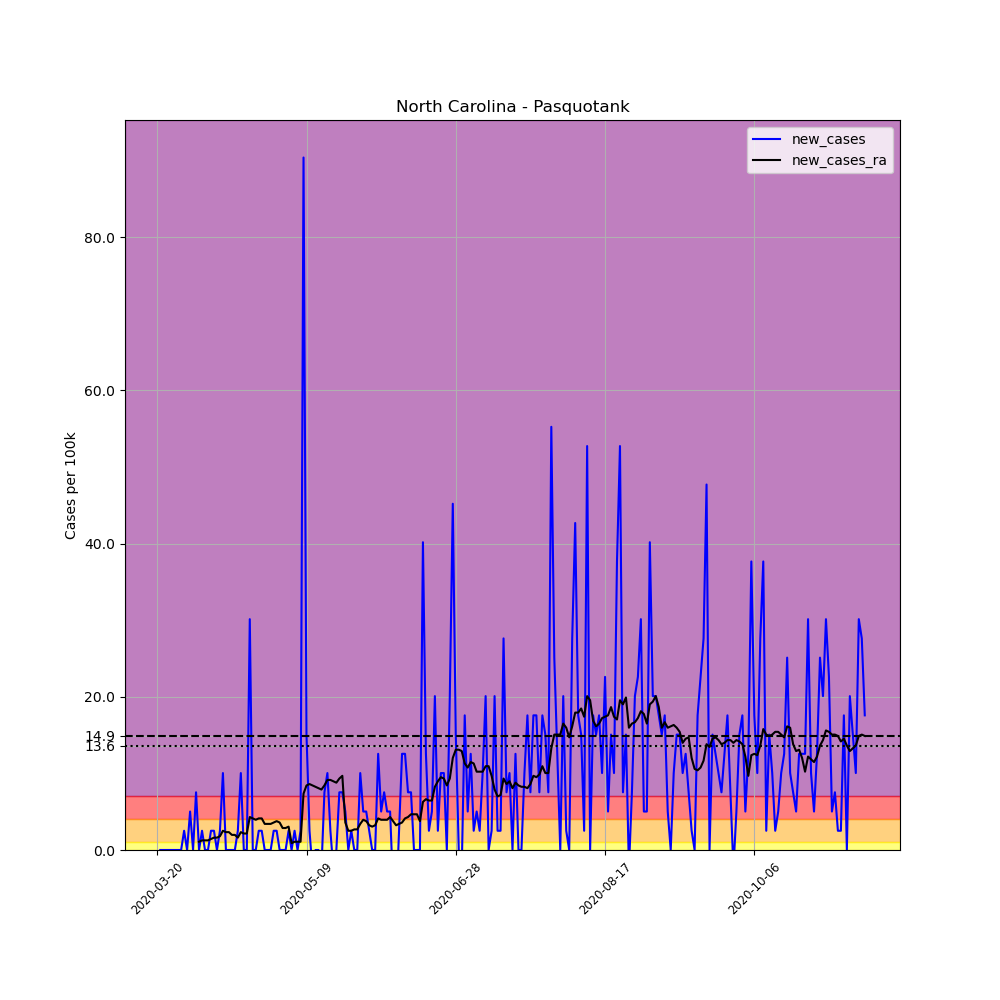

The file beside this chart, header and first rows:
, date, county, state, fips, cases, deaths, COUNTY, STNAME, CTYNAME, POPESTIMATE2019, per_100k, new_cases, new_cases_ra
204525, 2020-03-20, Pasquotank, North Carolina, 37139, 1, 0, 139, North Carolina, Pasquotank, 39824, 2.511, , 
204526, 2020-03-21, Pasquotank, North Carolina, 37139, 1, 0, 139, North Carolina, Pasquotank, 39824, 2.511, 0.0, 
204527, 2020-03-22, Pasquotank, North Carolina, 37139, 1, 0, 139, North Carolina, Pasquotank, 39824, 2.511, 0.0, 
204528, 2020-03-23, Pasquotank, North Carolina, 37139, 1, 0, 139, North Carolina, Pasquotank, 39824, 2.511, 0.0, 
204529, 2020-03-24, Pasquotank, North Carolina, 37139, 1, 0, 139, North Carolina, Pasquotank, 39824, 2.511, 0.0, 
204530, 2020-03-25, Pasquotank, North Carolina, 37139, 1, 0, 139, North Carolina, Pasquotank, 39824, 2.511, 0.0, 
204531, 2020-03-26, Pasquotank, North Carolina, 37139, 1, 0, 139, North Carolina, Pasquotank, 39824, 2.511, 0.0, 
204532, 2020-03-27, Pasquotank, North Carolina, 37139, 1, 0, 139, North Carolina, Pasquotank, 39824, 2.511, 0.0, 
204533, 2020-03-28, Pasquotank, North Carolina, 37139, 1, 0, 139, North Carolina, Pasquotank, 39824, 2.511, 0.0, 
204534, 2020-03-29, Pasquotank, North Carolina, 37139, 2, 0, 139, North Carolina, Pasquotank, 39824, 5.022, 2.511, 
204535, 2020-03-30, Pasquotank, North Carolina, 37139, 2, 0, 139, North Carolina, Pasquotank, 39824, 5.022, 0.0, 
204536, 2020-03-31, Pasquotank, North Carolina, 37139, 4, 0, 139, North Carolina, Pasquotank, 39824, 10.04, 5.022, 
204537, 2020-04-01, Pasquotank, North Carolina, 37139, 4, 0, 139, North Carolina, Pasquotank, 39824, 10.04, 0.0, 
204538, 2020-04-02, Pasquotank, North Carolina, 37139, 7, 0, 139, North Carolina, Pasquotank, 39824, 17.58, 7.533, 
204539, 2020-04-03, Pasquotank, North Carolina, 37139, 7, 0, 139, North Carolina, Pasquotank, 39824, 17.58, 0.0, 1.076
204540, 2020-04-04, Pasquotank, North Carolina, 37139, 8, 0, 139, North Carolina, Pasquotank, 39824, 20.09, 2.511, 1.256
204541, 2020-04-05, Pasquotank, North Carolina, 37139, 8, 0, 139, North Carolina, Pasquotank, 39824, 20.09, 0.0, 1.256
204542, 2020-04-06, Pasquotank, North Carolina, 37139, 8, 0, 139, North Carolina, Pasquotank, 39824, 20.09, 0.0, 1.256
204543, 2020-04-07, Pasquotank, North Carolina, 37139, 9, 0, 139, North Carolina, Pasquotank, 39824, 22.6, 2.511, 1.435
204544, 2020-04-08, Pasquotank, North Carolina, 37139, 10, 0, 139, North Carolina, Pasquotank, 39824, 25.11, 2.511, 1.614
204545, 2020-04-09, Pasquotank, North Carolina, 37139, 10, 0, 139, North Carolina, Pasquotank, 39824, 25.11, 0.0, 1.614
204546, 2020-04-10, Pasquotank, North Carolina, 37139, 11, 0, 139, North Carolina, Pasquotank, 39824, 27.62, 2.511, 1.794
204547, 2020-04-11, Pasquotank, North Carolina, 37139, 15, 0, 139, North Carolina, Pasquotank, 39824, 37.67, 10.04, 2.511
204548, 2020-04-12, Pasquotank, North Carolina, 37139, 15, 0, 139, North Carolina, Pasquotank, 39824, 37.67, 0.0, 2.332
204549, 2020-04-13, Pasquotank, North Carolina, 37139, 15, 0, 139, North Carolina, Pasquotank, 39824, 37.67, 0.0, 2.332
204550, 2020-04-14, Pasquotank, North Carolina, 37139, 15, 0, 139, North Carolina, Pasquotank, 39824, 37.67, 0.0, 1.973
204551, 2020-04-15, Pasquotank, North Carolina, 37139, 15, 0, 139, North Carolina, Pasquotank, 39824, 37.67, 0.0, 1.973
204552, 2020-04-16, Pasquotank, North Carolina, 37139, 16, 0, 139, North Carolina, Pasquotank, 39824, 40.18, 2.511, 1.614
204553, 2020-04-17, Pasquotank, North Carolina, 37139, 20, 0, 139, North Carolina, Pasquotank, 39824, 50.22, 10.04, 2.332
204554, 2020-04-18, Pasquotank, North Carolina, 37139, 20, 0, 139, North Carolina, Pasquotank, 39824, 50.22, 0.0, 2.152
204555, 2020-04-19, Pasquotank, North Carolina, 37139, 20, 0, 139, North Carolina, Pasquotank, 39824, 50.22, 0.0, 2.152
204556, 2020-04-20, Pasquotank, North Carolina, 37139, 32, 0, 139, North Carolina, Pasquotank, 39824, 80.35, 30.13, 4.305
204557, 2020-04-21, Pasquotank, North Carolina, 37139, 32, 1, 139, North Carolina, Pasquotank, 39824, 80.35, 0.0, 4.125
204558, 2020-04-22, Pasquotank, North Carolina, 37139, 32, 1, 139, North Carolina, Pasquotank, 39824, 80.35, 0.0, 3.946
204559, 2020-04-23, Pasquotank, North Carolina, 37139, 33, 1, 139, North Carolina, Pasquotank, 39824, 82.86, 2.511, 4.125
204560, 2020-04-24, Pasquotank, North Carolina, 37139, 34, 1, 139, North Carolina, Pasquotank, 39824, 85.38, 2.511, 4.125
204561, 2020-04-25, Pasquotank, North Carolina, 37139, 34, 1, 139, North Carolina, Pasquotank, 39824, 85.38, 0.0, 3.408
204562, 2020-04-26, Pasquotank, North Carolina, 37139, 34, 1, 139, North Carolina, Pasquotank, 39824, 85.38, 0.0, 3.408
204563, 2020-04-27, Pasquotank, North Carolina, 37139, 34, 1, 139, North Carolina, Pasquotank, 39824, 85.38, 0.0, 3.408
204564, 2020-04-28, Pasquotank, North Carolina, 37139, 35, 1, 139, North Carolina, Pasquotank, 39824, 87.89, 2.511, 3.587
204565, 2020-04-29, Pasquotank, North Carolina, 37139, 36, 1, 139, North Carolina, Pasquotank, 39824, 90.4, 2.511, 3.767
204566, 2020-04-30, Pasquotank, North Carolina, 37139, 36, 1, 139, North Carolina, Pasquotank, 39824, 90.4, 0.0, 3.587
204567, 2020-05-01, Pasquotank, North Carolina, 37139, 36, 1, 139, North Carolina, Pasquotank, 39824, 90.4, 0.0, 2.87
204568, 2020-05-02, Pasquotank, North Carolina, 37139, 36, 1, 139, North Carolina, Pasquotank, 39824, 90.4, 0.0, 2.87
204569, 2020-05-03, Pasquotank, North Carolina, 37139, 37, 1, 139, North Carolina, Pasquotank, 39824, 92.91, 2.511, 3.049
204570, 2020-05-04, Pasquotank, North Carolina, 37139, 37, 1, 139, North Carolina, Pasquotank, 39824, 92.91, 0.0, 0.8968
204571, 2020-05-05, Pasquotank, North Carolina, 37139, 38, 1, 139, North Carolina, Pasquotank, 39824, 95.42, 2.511, 1.076
204572, 2020-05-06, Pasquotank, North Carolina, 37139, 38, 2, 139, North Carolina, Pasquotank, 39824, 95.42, 0.0, 1.076
204573, 2020-05-07, Pasquotank, North Carolina, 37139, 39, 2, 139, North Carolina, Pasquotank, 39824, 97.93, 2.511, 1.076
204574, 2020-05-08, Pasquotank, North Carolina, 37139, 75, 3, 139, North Carolina, Pasquotank, 39824, 188.3, 90.4, 7.354
204575, 2020-05-09, Pasquotank, North Carolina, 37139, 81, 3, 139, North Carolina, Pasquotank, 39824, 203.4, 15.07, 8.43
204576, 2020-05-10, Pasquotank, North Carolina, 37139, 82, 3, 139, North Carolina, Pasquotank, 39824, 205.9, 2.511, 8.609
204577, 2020-05-11, Pasquotank, North Carolina, 37139, 81, 3, 139, North Carolina, Pasquotank, 39824, 203.4, -2.511, 8.43
204578, 2020-05-12, Pasquotank, North Carolina, 37139, 81, 5, 139, North Carolina, Pasquotank, 39824, 203.4, 0.0, 8.251
204579, 2020-05-13, Pasquotank, North Carolina, 37139, 81, 5, 139, North Carolina, Pasquotank, 39824, 203.4, 0.0, 8.071
204580, 2020-05-14, Pasquotank, North Carolina, 37139, 80, 5, 139, North Carolina, Pasquotank, 39824, 200.9, -2.511, 7.892
204581, 2020-05-15, Pasquotank, North Carolina, 37139, 83, 5, 139, North Carolina, Pasquotank, 39824, 208.4, 7.533, 8.43
204582, 2020-05-16, Pasquotank, North Carolina, 37139, 87, 5, 139, North Carolina, Pasquotank, 39824, 218.5, 10.04, 9.147
204583, 2020-05-17, Pasquotank, North Carolina, 37139, 88, 7, 139, North Carolina, Pasquotank, 39824, 221, 2.511, 9.147
204584, 2020-05-18, Pasquotank, North Carolina, 37139, 87, 7, 139, North Carolina, Pasquotank, 39824, 218.5, -2.511, 8.968
... 178 more rows
